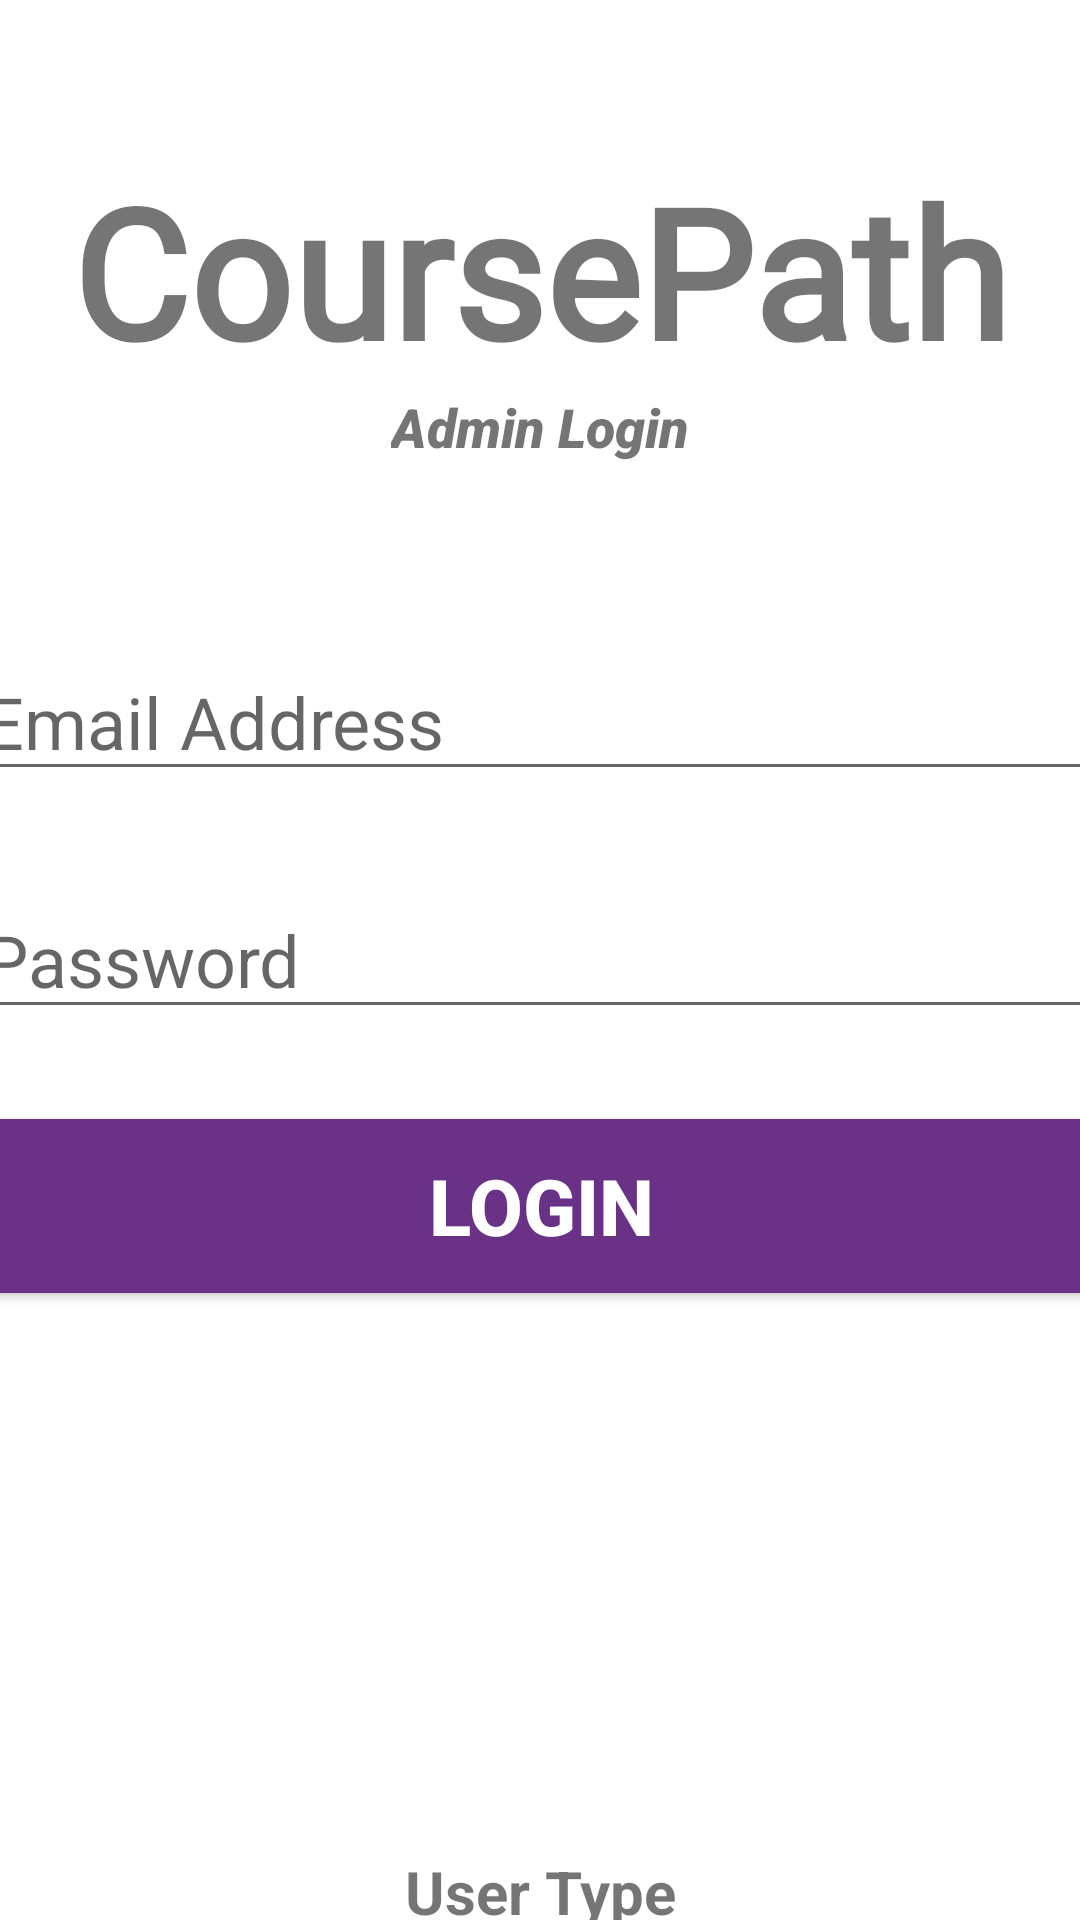

Write the Android layout XML for this screen, with the resource values it uses.
<!-- AndroidManifest.xml: application theme Theme.ScheduLAB -->
<!-- res/layout/activity_admin_login.xml -->
<?xml version="1.0" encoding="utf-8"?>
<androidx.constraintlayout.widget.ConstraintLayout xmlns:android="http://schemas.android.com/apk/res/android"
    xmlns:app="http://schemas.android.com/apk/res-auto"
    xmlns:tools="http://schemas.android.com/tools"
    android:layout_width="match_parent"
    android:layout_height="match_parent"
    tools:context=".AdminLogin">

    <TextView
        android:id="@+id/banner_a"
        android:layout_width="match_parent"
        android:layout_height="wrap_content"
        android:layout_marginTop="50dp"
        android:fontFamily="@font/alex_brush"
        android:text="@string/coursepath"
        android:textAlignment="center"
        android:textSize="60sp"
        android:textStyle="bold"
        app:layout_constraintLeft_toLeftOf="parent"
        app:layout_constraintRight_toRightOf="parent"
        app:layout_constraintTop_toTopOf="parent" />

    <TextView
        android:id="@+id/bannerDescription_a"
        android:layout_width="wrap_content"
        android:layout_height="wrap_content"
        android:fontFamily="sans-serif-black"
        android:text="@string/admin_login"
        android:textAlignment="center"
        android:textSize="18sp"
        android:textStyle="italic"
        app:layout_constraintLeft_toLeftOf="parent"
        app:layout_constraintRight_toRightOf="parent"
        app:layout_constraintTop_toBottomOf="@+id/banner_a" />

    <EditText
        android:id="@+id/email_a"
        android:layout_width="380dp"
        android:layout_height="wrap_content"
        android:layout_marginTop="60dp"
        android:ems="10"
        android:hint="@string/email_address"
        android:inputType="textEmailAddress"
        android:textSize="24sp"
        app:layout_constraintLeft_toLeftOf="parent"
        app:layout_constraintRight_toRightOf="parent"
        app:layout_constraintTop_toBottomOf="@+id/bannerDescription_a" />

    <EditText
        android:id="@+id/password_a"
        android:layout_width="380dp"
        android:layout_height="wrap_content"
        android:layout_marginTop="30dp"
        android:ems="10"
        android:hint="@string/password"
        android:inputType="textPassword"
        android:textSize="24sp"
        app:layout_constraintLeft_toLeftOf="parent"
        app:layout_constraintRight_toRightOf="parent"
        app:layout_constraintTop_toBottomOf="@+id/email_a"
        />

    <Button
        android:id="@+id/signIn_a"
        android:layout_width="380dp"
        android:layout_height="70dp"
        android:layout_marginTop="24dp"
        android:backgroundTint="#6a3286 "
        android:text="@string/login"
        android:textColor="#ffffff"
        android:textSize="26sp"
        android:textStyle="bold"
        app:layout_constraintLeft_toLeftOf="parent"
        app:layout_constraintRight_toRightOf="parent"
        app:layout_constraintTop_toBottomOf="@+id/password_a" />

    <ProgressBar
        android:id="@+id/progressbar_a"
        style="?android:attr/progressBarStyleLarge"
        android:layout_width="wrap_content"
        android:layout_height="wrap_content"
        android:layout_centerInParent="true"
        android:visibility="gone"
        app:layout_constraintBottom_toBottomOf="parent"
        app:layout_constraintHorizontal_bias="0.498"
        app:layout_constraintLeft_toLeftOf="parent"
        app:layout_constraintRight_toRightOf="parent"
        app:layout_constraintTop_toTopOf="parent"
        app:layout_constraintVertical_bias="0.361" />

    <TextView
        android:id="@+id/text_prereq"
        android:layout_width="wrap_content"
        android:layout_height="wrap_content"
        android:layout_marginTop="180dp"
        android:text="User Type"
        android:textSize="20sp"
        android:textStyle="bold"
        app:layout_constraintEnd_toEndOf="parent"
        app:layout_constraintHorizontal_bias="0.501"
        app:layout_constraintStart_toStartOf="parent"
        app:layout_constraintTop_toBottomOf="@+id/signIn_a" />


</androidx.constraintlayout.widget.ConstraintLayout>
<!-- resources referenced by this layout -->
<resources>
  <string name="admin_login">Admin Login</string>
  <string name="coursepath">CoursePath</string>
  <string name="email_address">Email Address</string>
  <string name="login">Login</string>
  <string name="password">Password</string>
  <style name="Theme.ScheduLAB" parent="Theme.MaterialComponents.DayNight.NoActionBar">
          
          <item name="colorPrimary">@color/purple_500</item>
          <item name="colorPrimaryVariant">@color/purple_700</item>
          <item name="colorOnPrimary">@color/white</item>
          
          <item name="colorSecondary">@color/teal_200</item>
          <item name="colorSecondaryVariant">@color/teal_700</item>
          <item name="colorOnSecondary">@color/black</item>
          
          <item name="android:statusBarColor">?attr/colorPrimaryVariant</item>
          
      </style>
  <!-- not gathered from this repository: default colours our renderer supplied (Android Studio template values) -->
  <color name="purple_500">#FF6200EE</color>
  <color name="purple_700">#FF3700B3</color>
  <color name="teal_200">#FF03DAC5</color>
  <color name="teal_700">#FF018786</color>
  <color name="black">#FF000000</color>
  <color name="white">#FFFFFFFF</color>
</resources>
